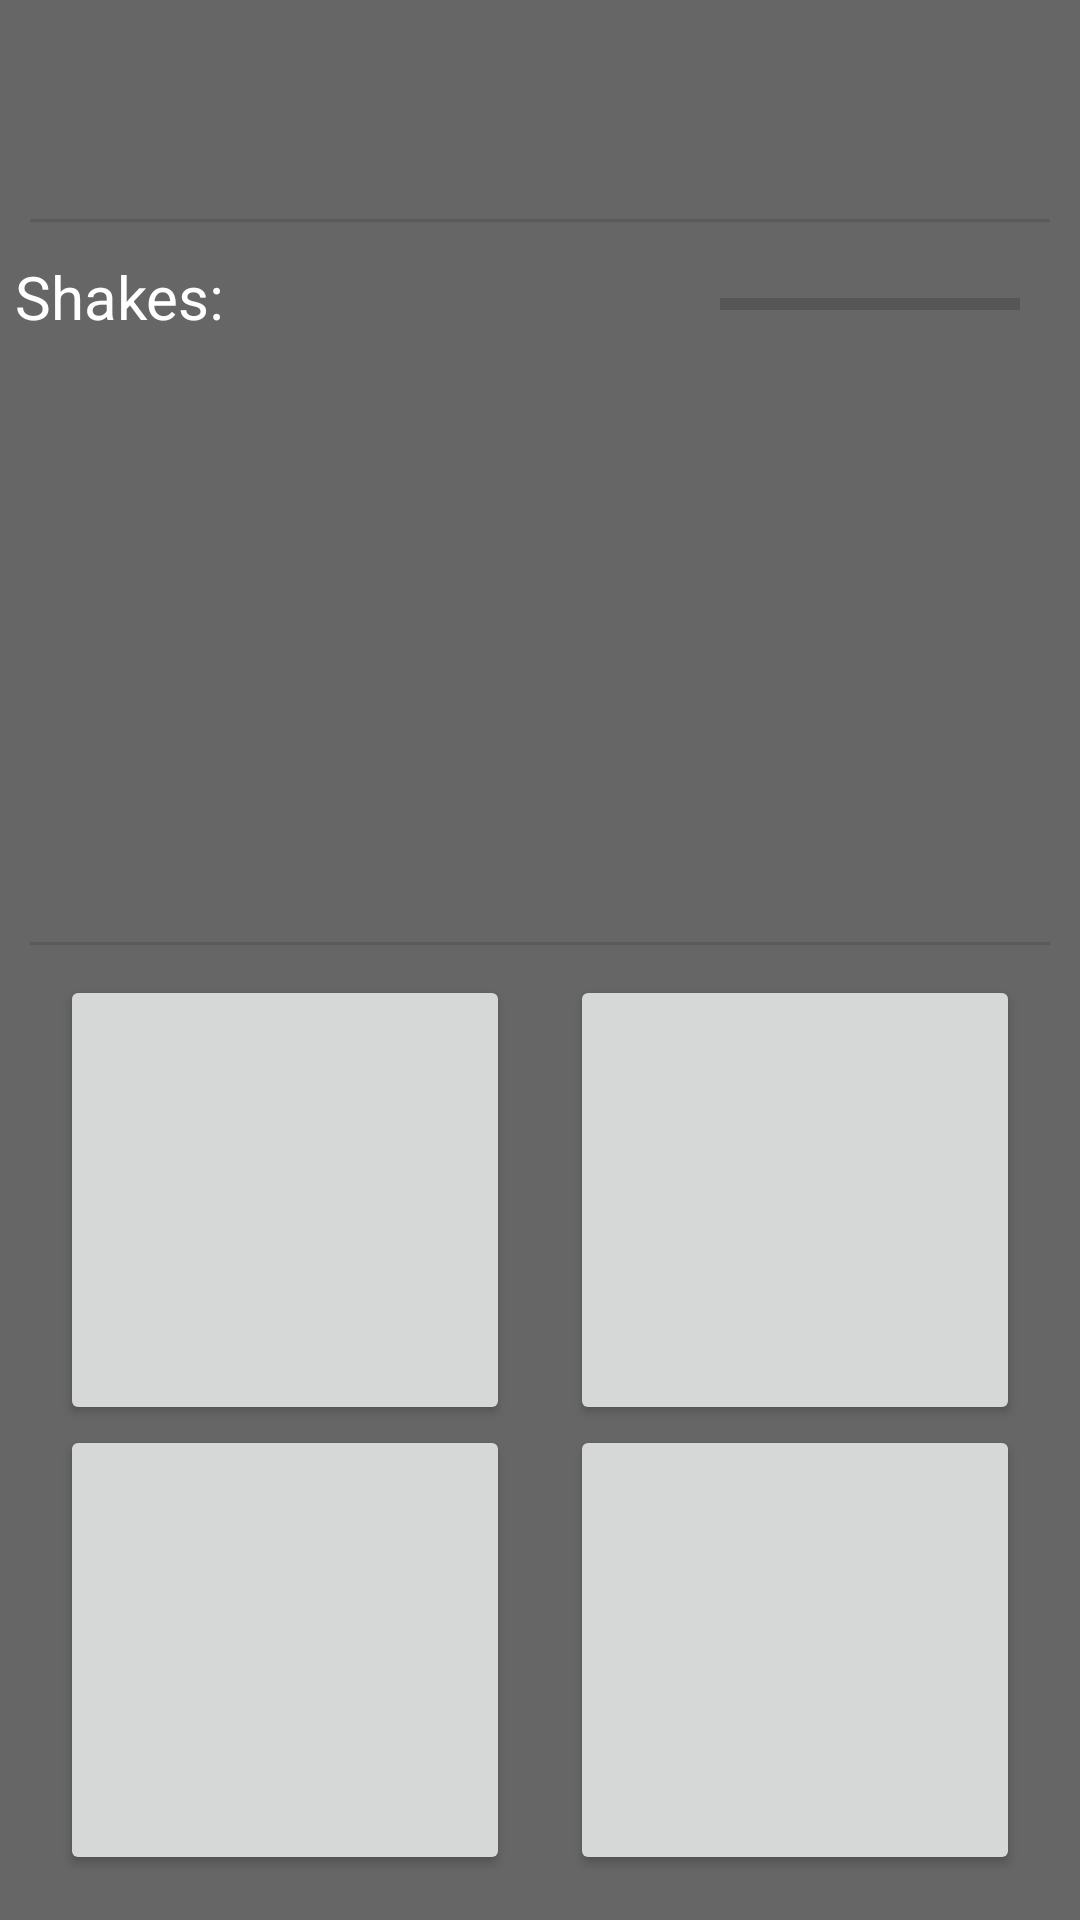

Reconstruct the res/layout file that produces this screen, plus the resources it refers to.
<!-- AndroidManifest.xml: application theme Theme.EducationGame -->
<!-- res/layout/activity_game.xml -->
<?xml version="1.0" encoding="utf-8"?>
<androidx.constraintlayout.widget.ConstraintLayout xmlns:android="http://schemas.android.com/apk/res/android"
    xmlns:app="http://schemas.android.com/apk/res-auto"
    xmlns:tools="http://schemas.android.com/tools"
    android:layout_width="match_parent"
    android:layout_height="match_parent"
    android:background="@color/background_black"
    tools:context=".GameActivity">


    <TextView
        android:id="@+id/score"
        android:layout_width="match_parent"
        android:layout_height="wrap_content"
        android:padding="10sp"
        android:textAlignment="center"
        android:textColor="@color/white"
        android:textSize="40sp"
        app:layout_constraintTop_toTopOf="parent" />


    <View
        android:id="@+id/divider3"
        android:layout_width="match_parent"
        android:layout_height="1dp"
        android:layout_margin="10sp"
        android:background="?android:attr/listDivider"
        app:layout_constraintBottom_toTopOf="@+id/timer"
        app:layout_constraintTop_toBottomOf="@+id/score" />

    <TextView
        android:id="@+id/shakeText"
        android:layout_width="wrap_content"
        android:layout_height="wrap_content"
        android:layout_marginStart="5sp"
        android:text="@string/shakes"
        android:textColor="@color/white"
        android:textSize="20sp"
        app:layout_constraintBottom_toTopOf="@+id/question"
        app:layout_constraintLeft_toLeftOf="parent"
        app:layout_constraintTop_toBottomOf="@+id/score" />

    <TextView
        android:id="@+id/shakeAmount"
        android:layout_width="wrap_content"
        android:layout_height="wrap_content"
        android:layout_marginStart="2sp"
        android:textColor="@color/white"
        android:textSize="20sp"
        app:layout_constraintBottom_toTopOf="@+id/question"
        app:layout_constraintLeft_toRightOf="@id/shakeText"
        app:layout_constraintTop_toBottomOf="@+id/score" />

    <TextView
        android:id="@+id/timer"
        android:layout_width="wrap_content"
        android:layout_height="wrap_content"
        android:layout_marginEnd="20sp"
        android:textSize="30sp"
        app:layout_constraintRight_toLeftOf="@id/progressBar"
        app:layout_constraintTop_toBottomOf="@id/score" />


    <ProgressBar
        android:id="@+id/progressBar"
        style="?android:attr/progressBarStyleHorizontal"
        android:layout_width="100sp"
        android:layout_height="wrap_content"
        android:layout_margin="20sp"
        android:layout_marginStart="15sp"
        app:layout_constraintRight_toRightOf="parent"
        app:layout_constraintTop_toBottomOf="@id/score" />

    <View
        android:id="@+id/divider2"
        android:layout_width="match_parent"
        android:layout_height="1dp"
        android:layout_margin="10sp"
        android:background="?android:attr/listDivider"
        app:layout_constraintBottom_toTopOf="@+id/question"
        app:layout_constraintTop_toBottomOf="@+id/timer" />


    <TextView
        android:id="@+id/question"
        android:layout_width="match_parent"
        android:layout_height="wrap_content"
        android:layout_margin="15sp"
        android:textSize="35sp"
        app:layout_constraintTop_toBottomOf="@id/progressBar"

        />


    <View
        android:id="@+id/divider"
        android:layout_width="match_parent"
        android:layout_height="1dp"
        android:layout_margin="10sp"
        android:background="?android:attr/listDivider"
        app:layout_constraintBottom_toTopOf="@+id/button1" />

    

    <Button
        android:id="@+id/button1"
        android:layout_width="150sp"
        android:layout_height="150sp"
        android:onClick="buttonPressed"
        android:textColor="@color/white"
        app:layout_constraintBottom_toTopOf="@+id/button3"
        app:layout_constraintLeft_toLeftOf="parent"
        app:layout_constraintRight_toLeftOf="@+id/button2" />

    <Button
        android:id="@+id/button2"
        android:layout_width="150sp"
        android:layout_height="150sp"
        android:onClick="buttonPressed"
        android:textColor="@color/white"
        app:layout_constraintBottom_toTopOf="@+id/button4"
        app:layout_constraintLeft_toRightOf="@+id/button1"
        app:layout_constraintRight_toRightOf="parent" />

    <Button
        android:id="@+id/button3"
        android:layout_width="150sp"
        android:layout_height="150sp"
        android:layout_marginBottom="15sp"
        android:onClick="buttonPressed"
        android:textColor="@color/white"
        app:layout_constraintBottom_toBottomOf="parent"
        app:layout_constraintLeft_toLeftOf="parent"
        app:layout_constraintRight_toLeftOf="@+id/button4" />

    <Button
        android:id="@+id/button4"
        android:layout_width="150sp"
        android:layout_height="150sp"
        android:layout_marginBottom="15sp"
        android:onClick="buttonPressed"
        android:textColor="@color/white"
        app:layout_constraintBottom_toBottomOf="parent"
        app:layout_constraintLeft_toRightOf="@+id/button3"
        app:layout_constraintRight_toRightOf="parent" />


</androidx.constraintlayout.widget.ConstraintLayout>
<!-- resources referenced by this layout -->
<resources>
  <color name="background_black">#99000000</color>
  <color name="white">#FFFFFFFF</color>
  <string name="shakes">Shakes:</string>
  <style name="Theme.EducationGame" parent="Theme.MaterialComponents.DayNight.DarkActionBar">
          
          <item name="colorPrimary">@color/background_black</item>
          <item name="colorPrimaryVariant">@color/background_black</item>
          <item name="colorOnPrimary">@color/background_black</item>
          
          <item name="colorSecondary">@color/white</item>
          <item name="colorSecondaryVariant">@color/white</item>
          <item name="colorOnSecondary">@color/white</item>
          <item name="android:textColor">@color/white</item>
          <item name="colorAccent">@color/background_black</item>
          
          <item name="android:statusBarColor" tools:targetApi="l">?attr/colorPrimaryVariant</item>
          
      </style>
</resources>
